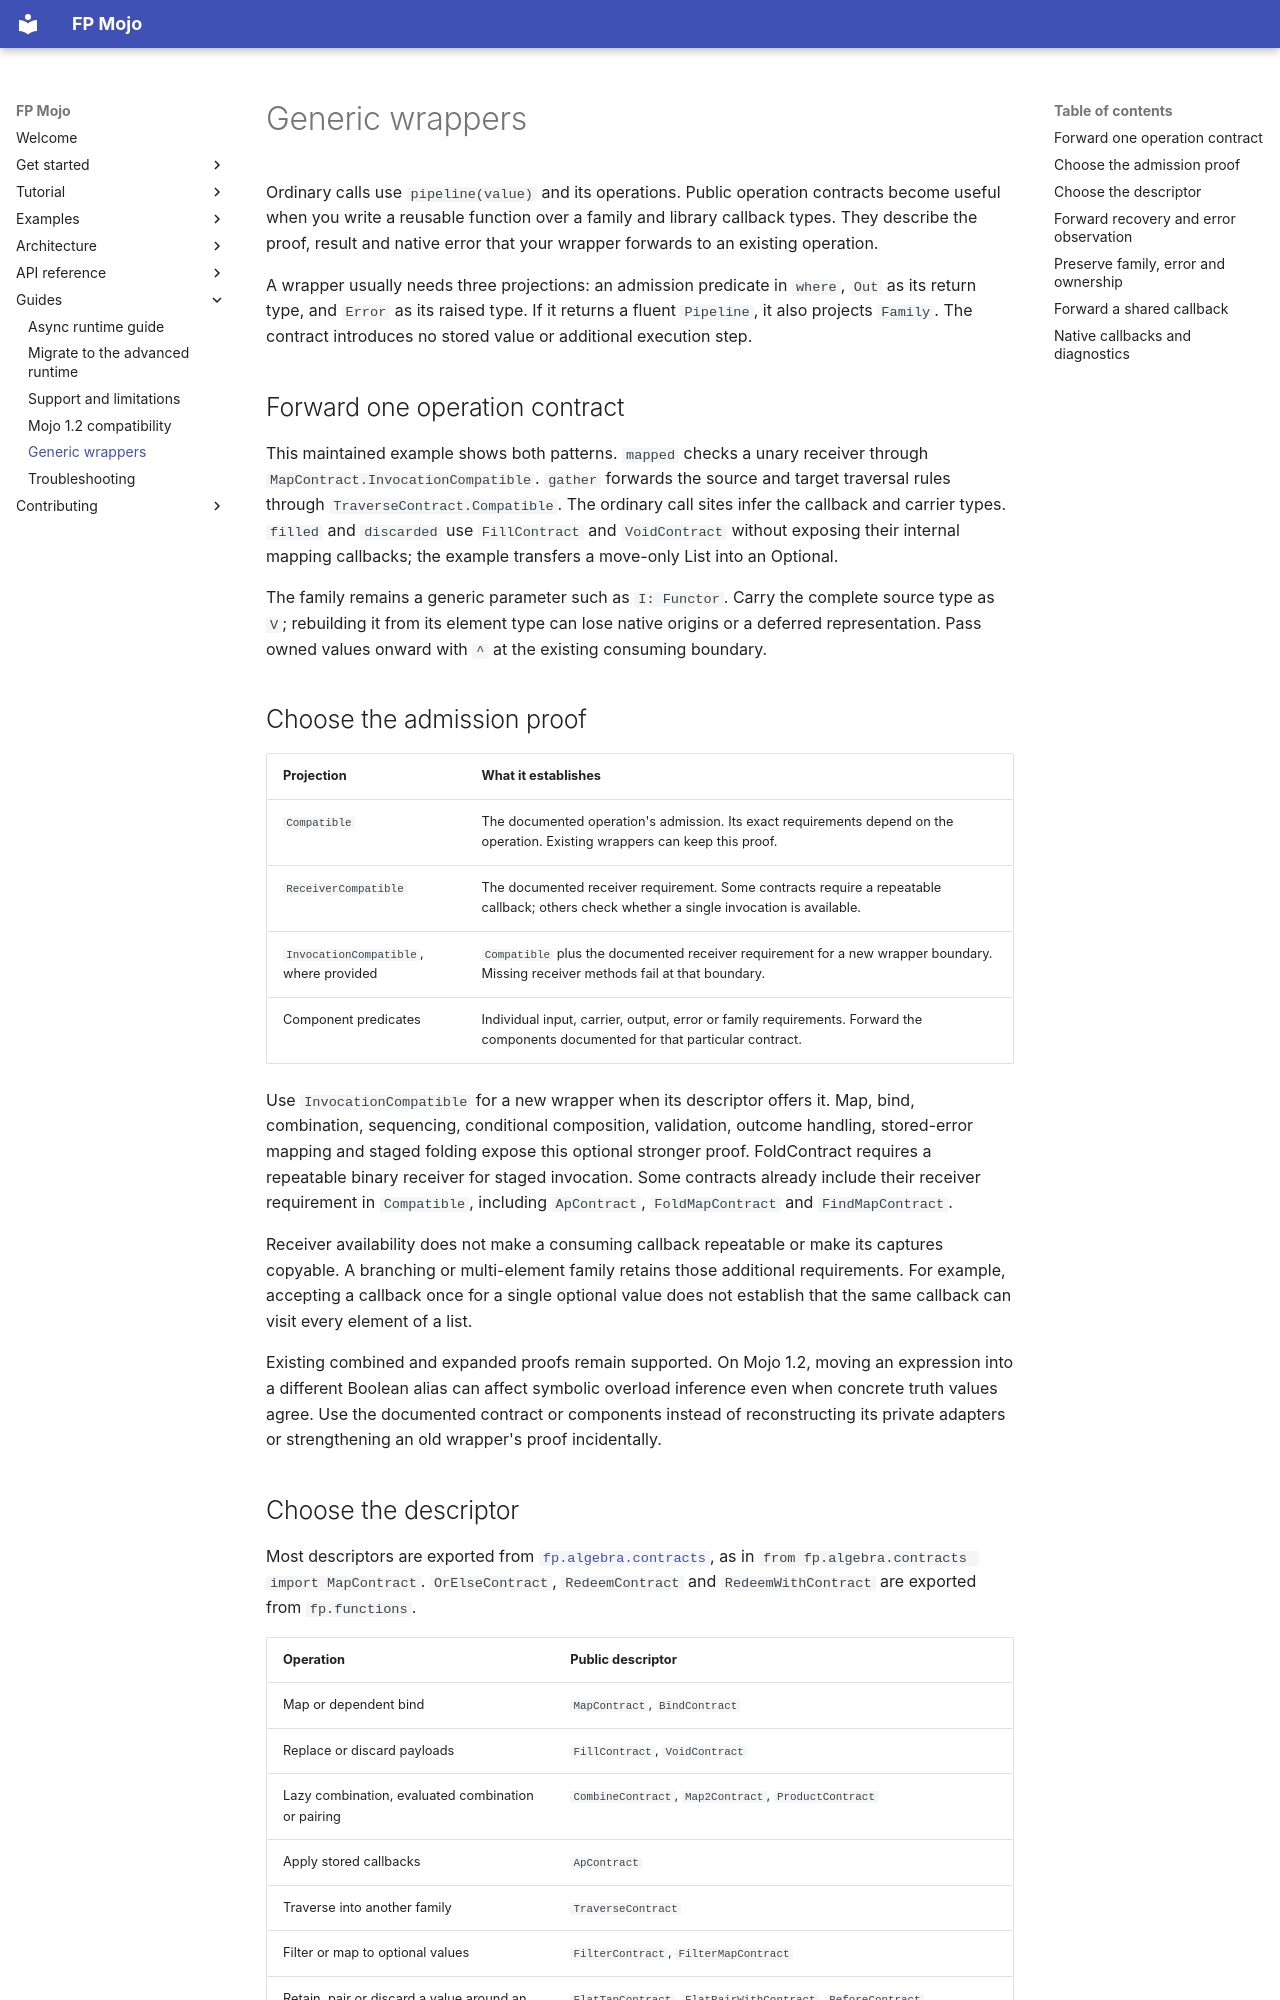

repository: Spellbound-Mojo/fp_mojo · page: guides/generic-wrappers/index.html · generator: mkdocs

# Generic wrappers

Ordinary calls use `pipeline(value)` and its operations. Public operation
contracts become useful when you write a reusable function over a family and
library callback types. They describe the proof, result and native error that
your wrapper forwards to an existing operation.

A wrapper usually needs three projections: an admission predicate in `where`,
`Out` as its return type, and `Error` as its raised type. If it returns a fluent
`Pipeline`, it also projects `Family`. The contract introduces no stored value
or additional execution step.

## Forward one operation contract

This maintained example shows both patterns. `mapped` checks a unary receiver
through `MapContract.InvocationCompatible`. `gather` forwards the source and
target traversal rules through `TraverseContract.Compatible`. The ordinary
call sites infer the callback and carrier types. `filled` and `discarded` use
`FillContract` and `VoidContract` without exposing their internal mapping
callbacks; the example transfers a move-only List into an Optional.

<!-- example: docs/examples/operation_contracts.mojo -->

The family remains a generic parameter such as `I: Functor`. Carry the complete
source type as `V`; rebuilding it from its element type can lose native origins
or a deferred representation. Pass owned values onward with `^` at the existing
consuming boundary.

## Choose the admission proof

| Projection | What it establishes |
|---|---|
| `Compatible` | The documented operation's admission. Its exact requirements depend on the operation. Existing wrappers can keep this proof. |
| `ReceiverCompatible` | The documented receiver requirement. Some contracts require a repeatable callback; others check whether a single invocation is available. |
| `InvocationCompatible`, where provided | `Compatible` plus the documented receiver requirement for a new wrapper boundary. Missing receiver methods fail at that boundary. |
| Component predicates | Individual input, carrier, output, error or family requirements. Forward the components documented for that particular contract. |

Use `InvocationCompatible` for a new wrapper when its descriptor offers it.
Map, bind, combination, sequencing, conditional composition, validation, outcome
handling, stored-error mapping and staged folding expose this optional stronger
proof. FoldContract requires a repeatable binary receiver for staged invocation. Some
contracts already include their receiver requirement in `Compatible`, including
`ApContract`, `FoldMapContract` and `FindMapContract`.

Receiver availability does not make a consuming callback repeatable or make its
captures copyable. A branching or multi-element family retains those additional
requirements. For example, accepting a callback once for a single optional value
does not establish that the same callback can visit every element of a list.

Existing combined and expanded proofs remain supported. On Mojo 1.2, moving an
expression into a different Boolean alias can affect symbolic overload inference
even when concrete truth values agree. Use the documented contract or components
instead of reconstructing its private adapters or strengthening an old wrapper's
proof incidentally.
